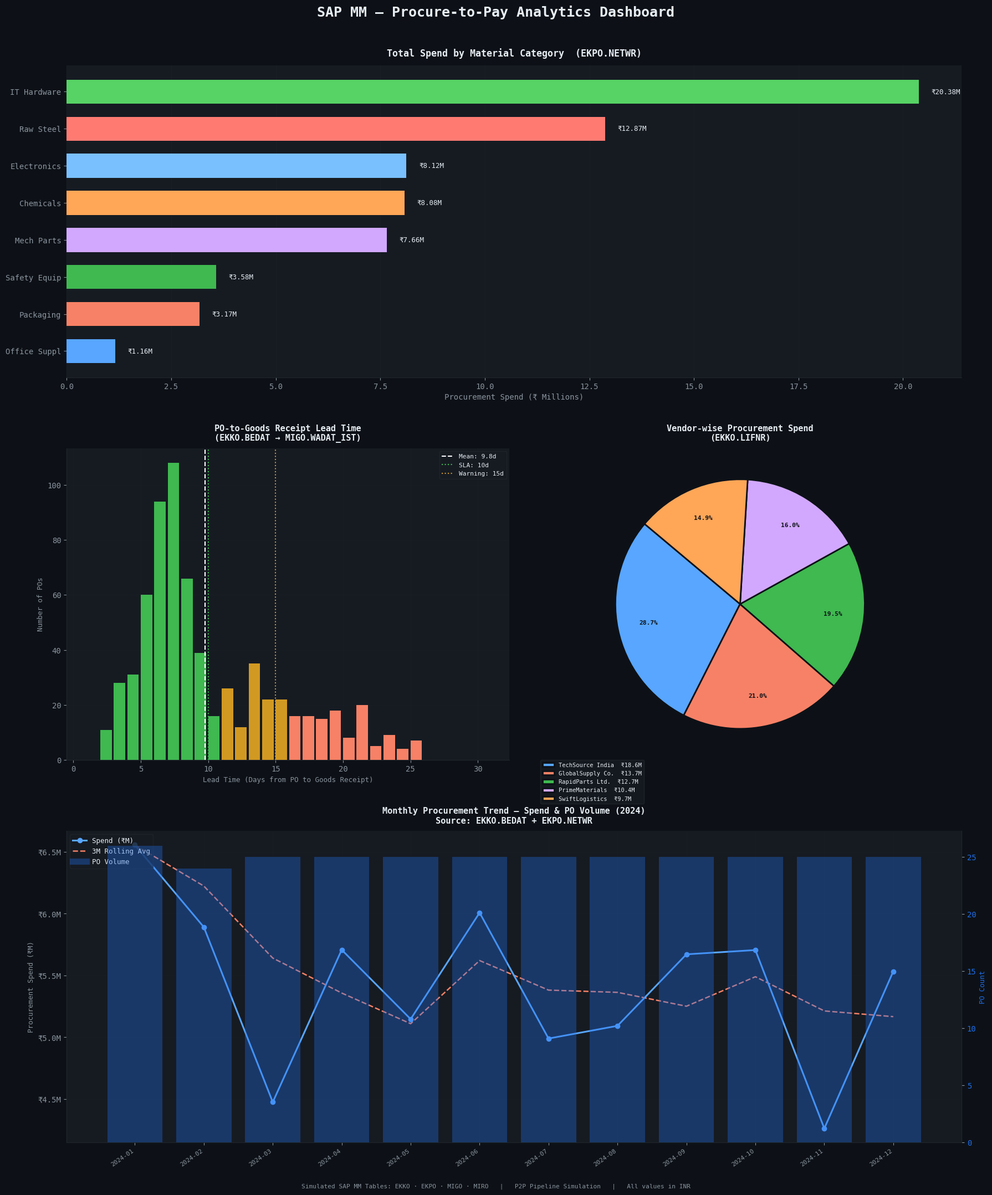

Here is the Python script that generated this plot: (Note: this script raises an exception after producing the figure.)
"""
================================================================================
SAP MM — Procure-to-Cash (P2P) Analytics Simulation
================================================================================

CONCEPTUAL OVERVIEW
-------------------
This script simulates the SAP MM (Materials Management) Procure-to-Pay process.
In a real SAP environment, procurement data is stored across several relational
tables linked by the Purchase Order number (EBELN):

  EKKO  →  Purchase Order Header      (one row per PO)
  EKPO  →  Purchase Order Item Data   (multiple items per PO)
  MIGO  →  Goods Receipt Document     (delivery confirmation)
  MIRO  →  Logistics Invoice          (vendor invoice & payment)

The pipeline mirrors the real-world P2P cycle:
  1. Purchase Requisition → Purchase Order (EKKO + EKPO)
  2. Goods Receipt        → Inventory Update (MIGO)
  3. Invoice Verification → Payment (MIRO)

We simulate ~300 purchase orders across 12 months (2024), then join them
using EBELN (PO Number) to replicate an SAP data extraction pipeline.
================================================================================
"""

import pandas as pd
import numpy as np
import matplotlib
matplotlib.use('Agg')
import matplotlib.pyplot as plt
import matplotlib.ticker as mticker
from matplotlib.lines import Line2D
import warnings
warnings.filterwarnings('ignore')

np.random.seed(42)

# ─────────────────────────────────────────────────────────────────────────────
# SECTION 1: DATA GENERATION — Simulate SAP MM Tables
# ─────────────────────────────────────────────────────────────────────────────

N_PO = 300  # Number of Purchase Orders

# SAP Table: EKKO — Purchase Order Header
# Key fields: EBELN (PO#), LIFNR (Vendor), BEDAT (PO Date), EKGRP (Purch. Group)
vendors = {
    'V001': 'TechSource India',
    'V002': 'GlobalSupply Co.',
    'V003': 'RapidParts Ltd.',
    'V004': 'PrimeMaterials',
    'V005': 'SwiftLogistics'
}
po_dates = pd.date_range('2024-01-01', '2024-12-31', periods=N_PO)
po_dates = sorted(np.random.choice(po_dates, N_PO, replace=False))

EKKO = pd.DataFrame({
    'EBELN': [f'4500{str(i).zfill(6)}' for i in range(1, N_PO + 1)],
    'LIFNR': np.random.choice(list(vendors.keys()), N_PO, p=[0.30, 0.25, 0.20, 0.15, 0.10]),
    'BEDAT': po_dates,
    'EKGRP': np.random.choice(['EG1', 'EG2', 'EG3'], N_PO)
})

# SAP Table: EKPO — Purchase Order Item Data
# Key fields: EBELN (PO#), EBELP (Item#), MATNR (Material), NETWR (Net Value), MENGE (Qty)
materials = {
    'RAW-STEEL':   ('Raw Steel',    3000, 8000),
    'ELEC-COMP':   ('Electronics',  1500, 5000),
    'PACK-MAT':    ('Packaging',     500, 2000),
    'CHEM-SOLV':   ('Chemicals',    2000, 6000),
    'MECH-PART':   ('Mech Parts',   1000, 4000),
    'OFFICE-SUP':  ('Office Suppl',  200,  800),
    'IT-HARDWARE': ('IT Hardware',  4000,12000),
    'SAFETY-EQ':   ('Safety Equip',  800, 2500),
}

ekpo_rows = []
for _, row in EKKO.iterrows():
    n_items = np.random.randint(1, 5)
    selected = np.random.choice(list(materials.keys()), n_items, replace=False)
    for item_no, mat in enumerate(selected, 1):
        desc, lo, hi = materials[mat]
        qty = np.random.randint(5, 50)
        unit_price = np.random.uniform(lo, hi)
        ekpo_rows.append({
            'EBELN': row['EBELN'],
            'EBELP': str(item_no * 10).zfill(5),
            'MATNR': mat,
            'TXZ01': desc,
            'MENGE': qty,
            'NETPR': round(unit_price, 2),
            'NETWR': round(qty * unit_price, 2)
        })

EKPO = pd.DataFrame(ekpo_rows)

# SAP Table: MIGO — Goods Receipt
# Key fields: EBELN (PO#), WADAT_IST (Actual GR Date), MBLNR (Material Doc#)
# Simulates delivery lag: 3–20 days after PO date
gr_rows = []
ekko_date_map = dict(zip(EKKO['EBELN'], EKKO['BEDAT']))
for ebeln in EKKO['EBELN']:
    if np.random.rand() > 0.05:  # 5% POs have no GR yet (open)
        po_date = ekko_date_map[ebeln]
        pool = np.concatenate([
            np.random.normal(7, 2, 60).astype(int),
            np.random.normal(15, 3, 30).astype(int),
            np.random.normal(22, 2, 10).astype(int)
        ])
        lead_days = int(np.random.choice(pool))
        lead_days = max(2, min(lead_days, 30))
        gr_date = po_date + pd.Timedelta(days=lead_days)
        gr_rows.append({
            'EBELN': ebeln,
            'MBLNR': f'5000{np.random.randint(100000, 999999)}',
            'WADAT_IST': gr_date,
            'GR_LEAD_DAYS': lead_days
        })

MIGO = pd.DataFrame(gr_rows)

# SAP Table: MIRO — Logistics Invoice Verification
# Key fields: EBELN (PO#), BLDAT (Invoice Date), BELNR (Accounting Doc#)
# Invoice arrives 1–7 days after GR
gr_date_map = dict(zip(MIGO['EBELN'], MIGO['WADAT_IST']))
miro_rows = []
for ebeln in MIGO['EBELN']:
    if np.random.rand() > 0.08:  # 8% GRs not yet invoiced
        gr_date = gr_date_map[ebeln]
        inv_delay = np.random.randint(1, 8)
        miro_rows.append({
            'EBELN': ebeln,
            'BELNR': f'9100{np.random.randint(100000, 999999)}',
            'BLDAT': gr_date + pd.Timedelta(days=inv_delay),
            'PAYMENT_STATUS': np.random.choice(
                ['Paid', 'Pending', 'Overdue'],
                p=[0.65, 0.25, 0.10]
            )
        })

MIRO = pd.DataFrame(miro_rows)

print("=== SAP MM Table Row Counts ===")
print(f"EKKO (PO Header):     {len(EKKO):>5} rows")
print(f"EKPO (PO Items):      {len(EKPO):>5} rows")
print(f"MIGO (Goods Receipt): {len(MIGO):>5} rows")
print(f"MIRO (Invoice):       {len(MIRO):>5} rows")

# ─────────────────────────────────────────────────────────────────────────────
# SECTION 2: DATA PROCESSING — Join Tables (Simulating SAP Pipeline)
# ─────────────────────────────────────────────────────────────────────────────
# Join order mirrors an SAP BW extraction:
#   EKKO ──EBELN──► EKPO ──EBELN──► MIGO ──EBELN──► MIRO
# ─────────────────────────────────────────────────────────────────────────────

merged = (
    EKPO
    .merge(EKKO[['EBELN', 'LIFNR', 'BEDAT', 'EKGRP']], on='EBELN', how='left')
    .merge(MIGO[['EBELN', 'WADAT_IST', 'GR_LEAD_DAYS']], on='EBELN', how='left')
    .merge(MIRO[['EBELN', 'BLDAT', 'PAYMENT_STATUS']], on='EBELN', how='left')
)
merged['VENDOR_NAME'] = merged['LIFNR'].map(vendors)
merged['BEDAT'] = pd.to_datetime(merged['BEDAT'])
merged['MONTH'] = merged['BEDAT'].dt.to_period('M')

print(f"\nMerged pipeline rows: {len(merged)}")
print(f"Total Procurement Spend: ₹{merged['NETWR'].sum()/1e6:.2f}M")

# ─────────────────────────────────────────────────────────────────────────────
# SECTION 3: VISUALIZATIONS
# ─────────────────────────────────────────────────────────────────────────────

BG    = '#0d1117'
CARD  = '#161b22'
GRID  = '#21262d'
TEXT  = '#e6edf3'
MUTED = '#8b949e'
COLORS = ['#58a6ff','#f78166','#3fb950','#d2a8ff','#ffa657','#79c0ff','#ff7b72','#56d364']

plt.rcParams.update({
    'figure.facecolor': BG,
    'axes.facecolor':   CARD,
    'axes.edgecolor':   GRID,
    'axes.labelcolor':  TEXT,
    'xtick.color':      MUTED,
    'ytick.color':      MUTED,
    'text.color':       TEXT,
    'grid.color':       GRID,
    'grid.linewidth':   0.6,
    'font.family':      'monospace',
})

fig = plt.figure(figsize=(18, 22), facecolor=BG)
fig.suptitle('SAP MM — Procure-to-Pay Analytics Dashboard',
             fontsize=18, fontweight='bold', color=TEXT, y=0.98,
             fontfamily='monospace')

# ── CHART 1: Spend by Material (EKPO.NETWR grouped by MATNR) ──────────────
ax1 = fig.add_subplot(3, 2, (1, 2))
spend_mat = (merged.groupby('TXZ01')['NETWR']
             .sum().sort_values(ascending=True) / 1e6)
bars = ax1.barh(spend_mat.index, spend_mat.values,
                color=COLORS[:len(spend_mat)], height=0.65, edgecolor='none')
for bar, val in zip(bars, spend_mat.values):
    ax1.text(val + 0.3, bar.get_y() + bar.get_height()/2,
             f'₹{val:.2f}M', va='center', fontsize=9, color=TEXT)
ax1.set_xlabel('Procurement Spend (₹ Millions)', color=MUTED, fontsize=10)
ax1.set_title('Total Spend by Material Category  (EKPO.NETWR)',
              fontsize=12, fontweight='bold', color=TEXT, pad=12)
ax1.xaxis.grid(True, alpha=0.4)
ax1.set_axisbelow(True)
ax1.spines[['top','right','left']].set_visible(False)

# ── CHART 2: PO-to-GR Lead Time Distribution ─────────────────────────────
ax2 = fig.add_subplot(3, 2, 3)
lead_data = merged.dropna(subset=['GR_LEAD_DAYS'])['GR_LEAD_DAYS'].astype(int)
mean_lt  = lead_data.mean()
sla_days = 10
warn_days= 15

bins = range(1, 32)
counts, edges = np.histogram(lead_data, bins=bins)
bar_colors = []
for e in edges[:-1]:
    if e <= sla_days:
        bar_colors.append('#3fb950')
    elif e <= warn_days:
        bar_colors.append('#d29922')
    else:
        bar_colors.append('#f78166')

ax2.bar(edges[:-1], counts, width=0.85, color=bar_colors, edgecolor='none', align='edge')
ax2.axvline(mean_lt,  color='white',   linestyle='--', lw=1.5, label=f'Mean: {mean_lt:.1f}d')
ax2.axvline(sla_days, color='#3fb950', linestyle=':',  lw=1.5, label=f'SLA: {sla_days}d')
ax2.axvline(warn_days,color='#d29922', linestyle=':',  lw=1.5, label=f'Warning: {warn_days}d')
ax2.set_xlabel('Lead Time (Days from PO to Goods Receipt)', color=MUTED, fontsize=9)
ax2.set_ylabel('Number of POs', color=MUTED, fontsize=9)
ax2.set_title('PO-to-Goods Receipt Lead Time\n(EKKO.BEDAT → MIGO.WADAT_IST)',
              fontsize=11, fontweight='bold', color=TEXT, pad=10)
ax2.legend(fontsize=8, facecolor=CARD, edgecolor=GRID, labelcolor=TEXT)
ax2.xaxis.grid(True, alpha=0.3); ax2.yaxis.grid(True, alpha=0.3)
ax2.set_axisbelow(True)
ax2.spines[['top','right']].set_visible(False)

# ── CHART 3: Spend by Vendor ──────────────────────────────────────────────
ax3 = fig.add_subplot(3, 2, 4)
spend_vendor = (merged.groupby('VENDOR_NAME')['NETWR']
                .sum().sort_values(ascending=False) / 1e6)
wedge_colors = COLORS[:len(spend_vendor)]
wedges, texts, autotexts = ax3.pie(
    spend_vendor.values,
    labels=None,
    autopct='%1.1f%%',
    colors=wedge_colors,
    startangle=140,
    pctdistance=0.75,
    wedgeprops=dict(edgecolor=BG, linewidth=2)
)
for at in autotexts:
    at.set_fontsize(8); at.set_color(BG); at.set_fontweight('bold')
ax3.legend(
    [f'{v}  ₹{s:.1f}M' for v, s in zip(spend_vendor.index, spend_vendor.values)],
    loc='lower left', fontsize=7.5, facecolor=CARD, edgecolor=GRID, labelcolor=TEXT,
    bbox_to_anchor=(-0.15, -0.15)
)
ax3.set_title('Vendor-wise Procurement Spend\n(EKKO.LIFNR)',
              fontsize=11, fontweight='bold', color=TEXT, pad=10)

# ── CHART 4: Monthly Procurement Trend ───────────────────────────────────
ax4  = fig.add_subplot(3, 1, 3)
ax4b = ax4.twinx()

monthly = (merged.groupby('MONTH').agg(
    Spend=('NETWR', 'sum'),
    PO_Count=('EBELN', 'nunique')
).reset_index())
monthly['Spend_M'] = monthly['Spend'] / 1e6
monthly['Month_str'] = monthly['MONTH'].astype(str)
monthly['Rolling3'] = monthly['Spend_M'].rolling(3, min_periods=1).mean()

x = range(len(monthly))
ax4b.bar(x, monthly['PO_Count'], color='#1f6feb', alpha=0.35, label='PO Volume', zorder=1)
ax4.plot(x, monthly['Spend_M'], color='#58a6ff', marker='o', ms=6,
         lw=2.2, label='Spend (₹M)', zorder=3)
ax4.plot(x, monthly['Rolling3'], color='#f78166', linestyle='--',
         lw=1.8, label='3M Rolling Avg', zorder=2)

ax4.set_xticks(list(x))
ax4.set_xticklabels(monthly['Month_str'], rotation=35, ha='right', fontsize=8)
ax4.set_ylabel('Procurement Spend (₹M)', color=MUTED, fontsize=9)
ax4b.set_ylabel('PO Count', color='#1f6feb', fontsize=9)
ax4b.tick_params(axis='y', labelcolor='#1f6feb')

ax4.yaxis.set_major_formatter(mticker.FuncFormatter(lambda v,_: f'₹{v:.1f}M'))
ax4.set_title('Monthly Procurement Trend — Spend & PO Volume (2024)\nSource: EKKO.BEDAT + EKPO.NETWR',
              fontsize=11, fontweight='bold', color=TEXT, pad=10)

lines1, labels1 = ax4.get_legend_handles_labels()
bar_patch = Line2D([0],[0], color='#1f6feb', lw=8, alpha=0.35, label='PO Volume')
ax4.legend(handles=lines1+[bar_patch], fontsize=9,
           facecolor=CARD, edgecolor=GRID, labelcolor=TEXT, loc='upper left')

ax4.xaxis.grid(True, alpha=0.3); ax4.yaxis.grid(True, alpha=0.3)
ax4.set_axisbelow(True)
ax4.spines[['top','right']].set_visible(False)
ax4b.spines[['top']].set_visible(False)

# Footer
fig.text(0.5, 0.01,
         'Simulated SAP MM Tables: EKKO · EKPO · MIGO · MIRO   |   P2P Pipeline Simulation   |   All values in INR',
         ha='center', fontsize=8, color=MUTED)

plt.tight_layout(rect=[0, 0.02, 1, 0.97])
plt.savefig('/home/claude/sap_p2p_dashboard.png', dpi=150, bbox_inches='tight',
            facecolor=BG, edgecolor='none')
print("\nDashboard saved: sap_p2p_dashboard.png")

# ─────────────────────────────────────────────────────────────────────────────
# SUMMARY STATISTICS
# ─────────────────────────────────────────────────────────────────────────────
print("\n=== P2P Pipeline Summary ===")
print(f"Total POs Generated:      {len(EKKO)}")
print(f"Total Line Items:         {len(EKPO)}")
print(f"Total Spend:              ₹{merged['NETWR'].sum()/1e6:.2f}M")
print(f"Avg PO Value:             ₹{merged.groupby('EBELN')['NETWR'].sum().mean()/1000:.1f}K")
print(f"Avg GR Lead Time:         {MIGO['GR_LEAD_DAYS'].mean():.1f} days")
print(f"POs Within SLA (≤10d):    {(MIGO['GR_LEAD_DAYS'] <= 10).mean()*100:.1f}%")
print(f"Overdue Invoices:         {(MIRO['PAYMENT_STATUS']=='Overdue').sum()}")
